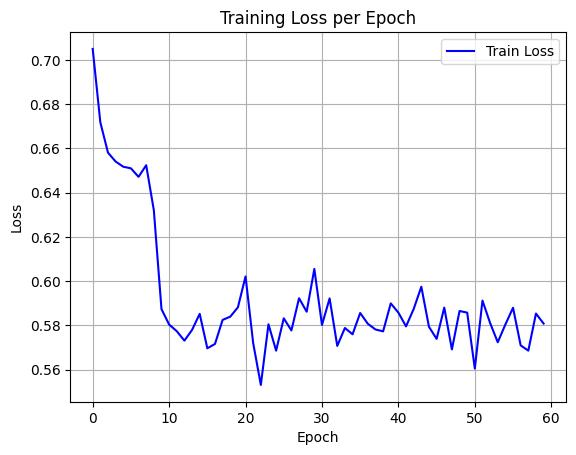

The file beside this chart, header and first rows:
epoch, train_loss
0, 0.705
1, 0.6718
2, 0.6581
3, 0.6541
4, 0.6517
5, 0.651
6, 0.6472
7, 0.6524
8, 0.6321
9, 0.5874
10, 0.5804
11, 0.5774
12, 0.5731
13, 0.578
14, 0.5853
15, 0.5697
16, 0.5717
17, 0.5825
18, 0.584
19, 0.5882
20, 0.6022
21, 0.572
22, 0.5531
23, 0.5805
24, 0.5686
25, 0.5832
26, 0.5777
27, 0.5923
28, 0.5862
29, 0.6055
30, 0.5802
31, 0.5922
32, 0.5708
33, 0.5789
34, 0.576
35, 0.5856
36, 0.5808
37, 0.5782
38, 0.5773
39, 0.59
40, 0.5858
41, 0.5796
42, 0.5874
43, 0.5975
44, 0.5794
45, 0.5739
46, 0.5881
47, 0.5692
48, 0.5865
49, 0.5858
50, 0.5605
51, 0.5912
52, 0.5811
53, 0.5724
54, 0.5805
55, 0.588
56, 0.571
57, 0.5686
58, 0.5854
59, 0.5809
